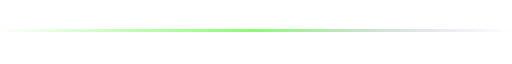
t = 0.00 s
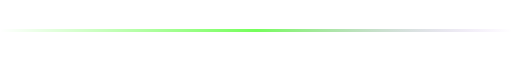
t = 0.38 s
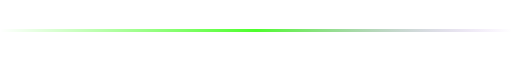
t = 1.13 s
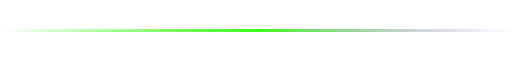
t = 1.50 s
t = 1.88 s: frame unchanged from t = 1.13 s, image omitted
t = 2.63 s: frame unchanged from t = 0.38 s, image omitted

The animated SVG that drew these frames (rendered in a browser with its animation timeline set to each time). Animation: 1 SMIL element (animate=1); one cycle of 3.00 s, repeats indefinitely.

<svg width="500" height="6" viewBox="0 0 500 6" xmlns="http://www.w3.org/2000/svg">
  <defs>
    <linearGradient id="cGrad" x1="0%" y1="0%" x2="100%" y2="0%">
      <stop offset="0%" stop-color="#39FF14" stop-opacity="0"/>
      <stop offset="50%" stop-color="#39FF14"/>
      <stop offset="100%" stop-color="#9D4EDD" stop-opacity="0"/>
    </linearGradient>
  </defs>
  <rect width="500" height="3" rx="1.5" fill="url(#cGrad)">
    <animate attributeName="opacity" values="0.6;1;0.6" dur="3s" repeatCount="indefinite"/>
  </rect>
</svg>
